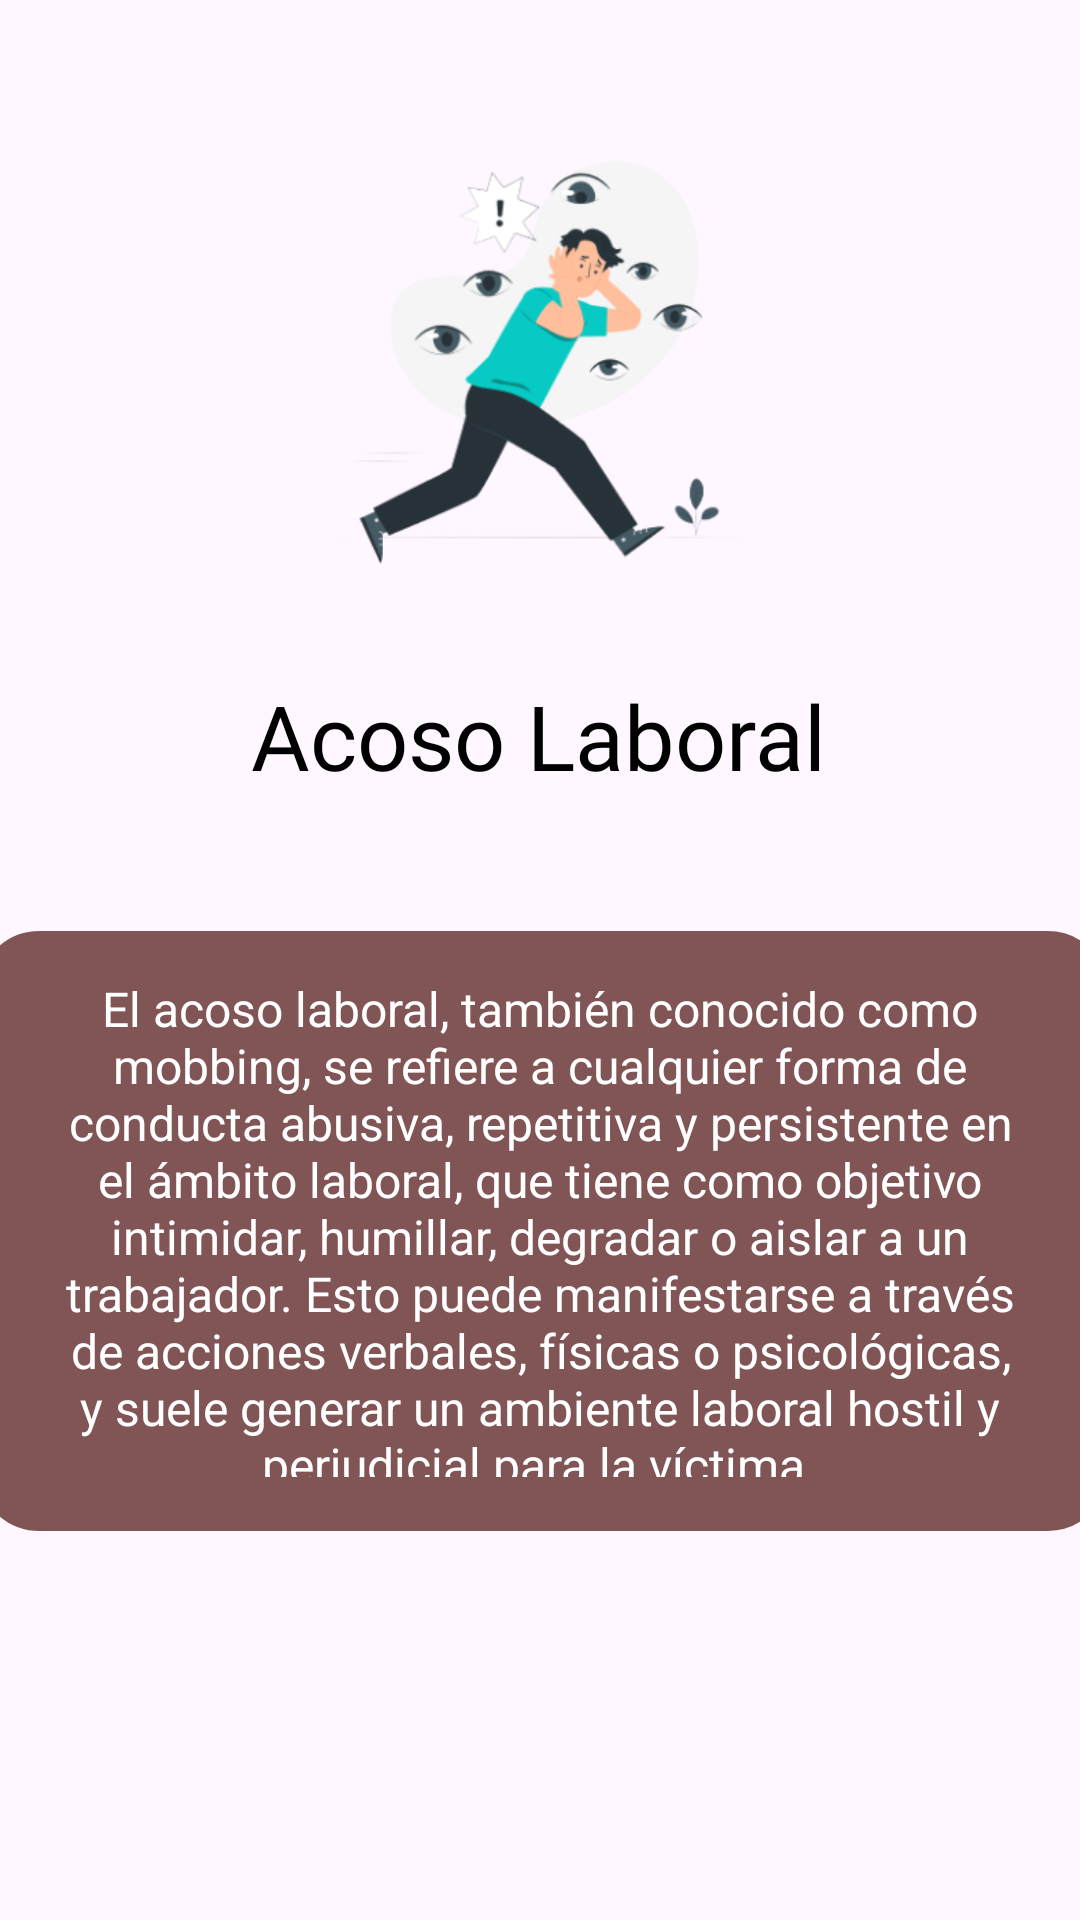

Reconstruct the res/layout file that produces this screen, plus the resources it refers to.
<!-- AndroidManifest.xml: application theme Theme.NoTeCalles -->
<!-- res/layout/activity_glaboral.xml -->
<?xml version="1.0" encoding="utf-8"?>
<androidx.constraintlayout.widget.ConstraintLayout xmlns:android="http://schemas.android.com/apk/res/android"
    xmlns:app="http://schemas.android.com/apk/res-auto"
    xmlns:tools="http://schemas.android.com/tools"
    android:layout_width="match_parent"
    android:layout_height="match_parent"
    tools:context=".activity.ui.gallery.g_LaboralActivity">

    <Button
        android:id="@+id/button6"
        android:layout_width="32dp"
        android:layout_height="32dp"
        android:layout_marginTop="188dp"
        android:background="@drawable/img_volver"
        app:layout_constraintEnd_toEndOf="parent"
        app:layout_constraintHorizontal_bias="0.087"
        app:layout_constraintStart_toStartOf="parent"
        app:layout_constraintTop_toBottomOf="@+id/textView5" />



    <ImageView
        android:id="@+id/imageView3"
        android:layout_width="148dp"
        android:layout_height="161dp"
        android:layout_marginTop="40dp"
        android:src="@mipmap/img_laboral_foreground"
        app:layout_constraintEnd_toEndOf="parent"
        app:layout_constraintHorizontal_bias="0.498"
        app:layout_constraintStart_toStartOf="parent"
        app:layout_constraintTop_toTopOf="parent" />

    <TextView
        android:id="@+id/tv_laboral"
        android:layout_width="wrap_content"
        android:layout_height="wrap_content"
        android:layout_marginTop="24dp"
        android:text="Acoso Laboral"
        android:fontFamily="@font/bebas_neue"
        android:textColor="#000000"
        android:textSize="30sp"
        app:layout_constraintEnd_toEndOf="parent"
        app:layout_constraintHorizontal_bias="0.498"
        app:layout_constraintStart_toStartOf="parent"
        app:layout_constraintTop_toBottomOf="@+id/imageView3" />

    <View
        android:id="@+id/view_informacion"
        android:layout_width="377dp"
        android:layout_height="200dp"
        android:layout_marginTop="45dp"
        android:background="@drawable/style_bordes_edittext"
        app:layout_constraintEnd_toEndOf="parent"
        app:layout_constraintHorizontal_bias="0.47"
        app:layout_constraintStart_toStartOf="parent"
        app:layout_constraintTop_toBottomOf="@+id/tv_laboral" />

    <TextView
        android:id="@+id/textView5"
        android:layout_width="345dp"
        android:layout_height="167dp"
        android:layout_marginTop="60dp"
        android:text="El acoso laboral, también conocido como mobbing, se refiere a cualquier forma de conducta abusiva, repetitiva y persistente en el ámbito laboral, que tiene como objetivo intimidar, humillar, degradar o aislar a un trabajador. Esto puede manifestarse a través de acciones verbales, físicas o psicológicas, y suele generar un ambiente laboral hostil y perjudicial para la víctima."
        android:textAlignment="center"
        android:textColor="@color/white"
        android:textSize="16sp"
        app:layout_constraintEnd_toEndOf="parent"
        app:layout_constraintStart_toStartOf="parent"
        app:layout_constraintTop_toBottomOf="@+id/tv_laboral" />

</androidx.constraintlayout.widget.ConstraintLayout>
<!-- resources referenced by this layout -->
<resources>
  <color name="white">#FFFFFFFF</color>
  <!-- drawable img_volver (drawable) -->
  <vector xmlns:android="http://schemas.android.com/apk/res/android"
      android:width="64dp"
      android:height="64dp"
      android:viewportWidth="24"
      android:viewportHeight="24">
    <path
        android:pathData="M3.464,3.464C2,4.93 2,7.286 2,12c0,4.714 0,7.071 1.464,8.535C4.93,22 7.286,22 12,22c4.714,0 7.071,0 8.535,-1.465C22,19.072 22,16.715 22,12c0,-4.714 0,-7.071 -1.465,-8.536C19.072,2 16.714,2 12,2S4.929,2 3.464,3.464ZM9.259,7.974A0.75,0.75 0,1 0,8.24 6.872L5.99,8.949a0.75,0.75 0,0 0,0 1.102l2.25,2.077a0.75,0.75 0,1 0,1.018 -1.102l-0.84,-0.776h5.62a2.712,2.712 0,0 1,0 5.423L9.5,15.673a0.75,0.75 0,1 0,0 1.5h4.539a4.212,4.212 0,0 0,0 -8.423h-5.62l0.84,-0.776Z"
        android:fillColor="#000000"
        android:fillType="evenOdd"/>
  </vector>
  <!-- drawable style_bordes_edittext (drawable) -->
  <?xml version="1.0" encoding="utf-8"?>
  <shape xmlns:android="http://schemas.android.com/apk/res/android" android:shape="rectangle">
  
      <stroke
          android:width="1sp"
          android:color="#815555"
          />
  
      <padding
          android:bottom="10sp"
          android:left="10sp"
          android:right="10sp"
          android:top="10sp"/>
  
      <corners
          android:radius="20dp"/>
      <solid
          android:color="#815555"/>
  
  
  
  </shape>
  <!-- mipmap img_laboral_foreground: webp bitmap (mipmap-hdpi, 9602 bytes) -->
  <style name="Theme.NoTeCalles" parent="Base.Theme.NoTeCalles" />
  <style name="Base.Theme.NoTeCalles" parent="Theme.Material3.DayNight.NoActionBar">
          
          
      </style>
</resources>
